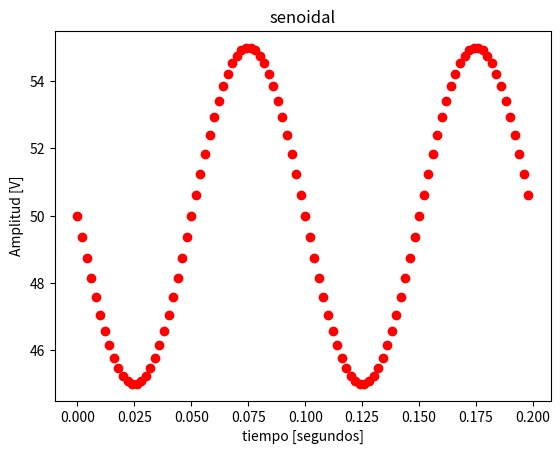

Generate this figure with matplotlib:
#!/usr/bin/env python3
# -*- coding: utf-8 -*-
"""
Created on Fri Aug 19 12:23:15 2022

[redacted]
"""

import numpy as np


import matplotlib.pyplot as plt 


def mi_funcion(Vm=0, A=1,frec=10, fase=np.pi/2, N=200, frecADC=250):
    
    ts = 1/frecADC
    tt = np.linspace(0,(N-1)*ts, N)
    ff = Vm + A*np.sin(2*np.pi*frec*tt + fase)
    plt.figure(1)
    plt.plot(tt, ff, 'ro')
    plt.title('senoidal')
    plt.xlabel('tiempo [segundos]')
    plt.ylabel('Amplitud [V]')
    plt.show()    



    
mi_funcion(50,5,10,np.pi,100,500)



